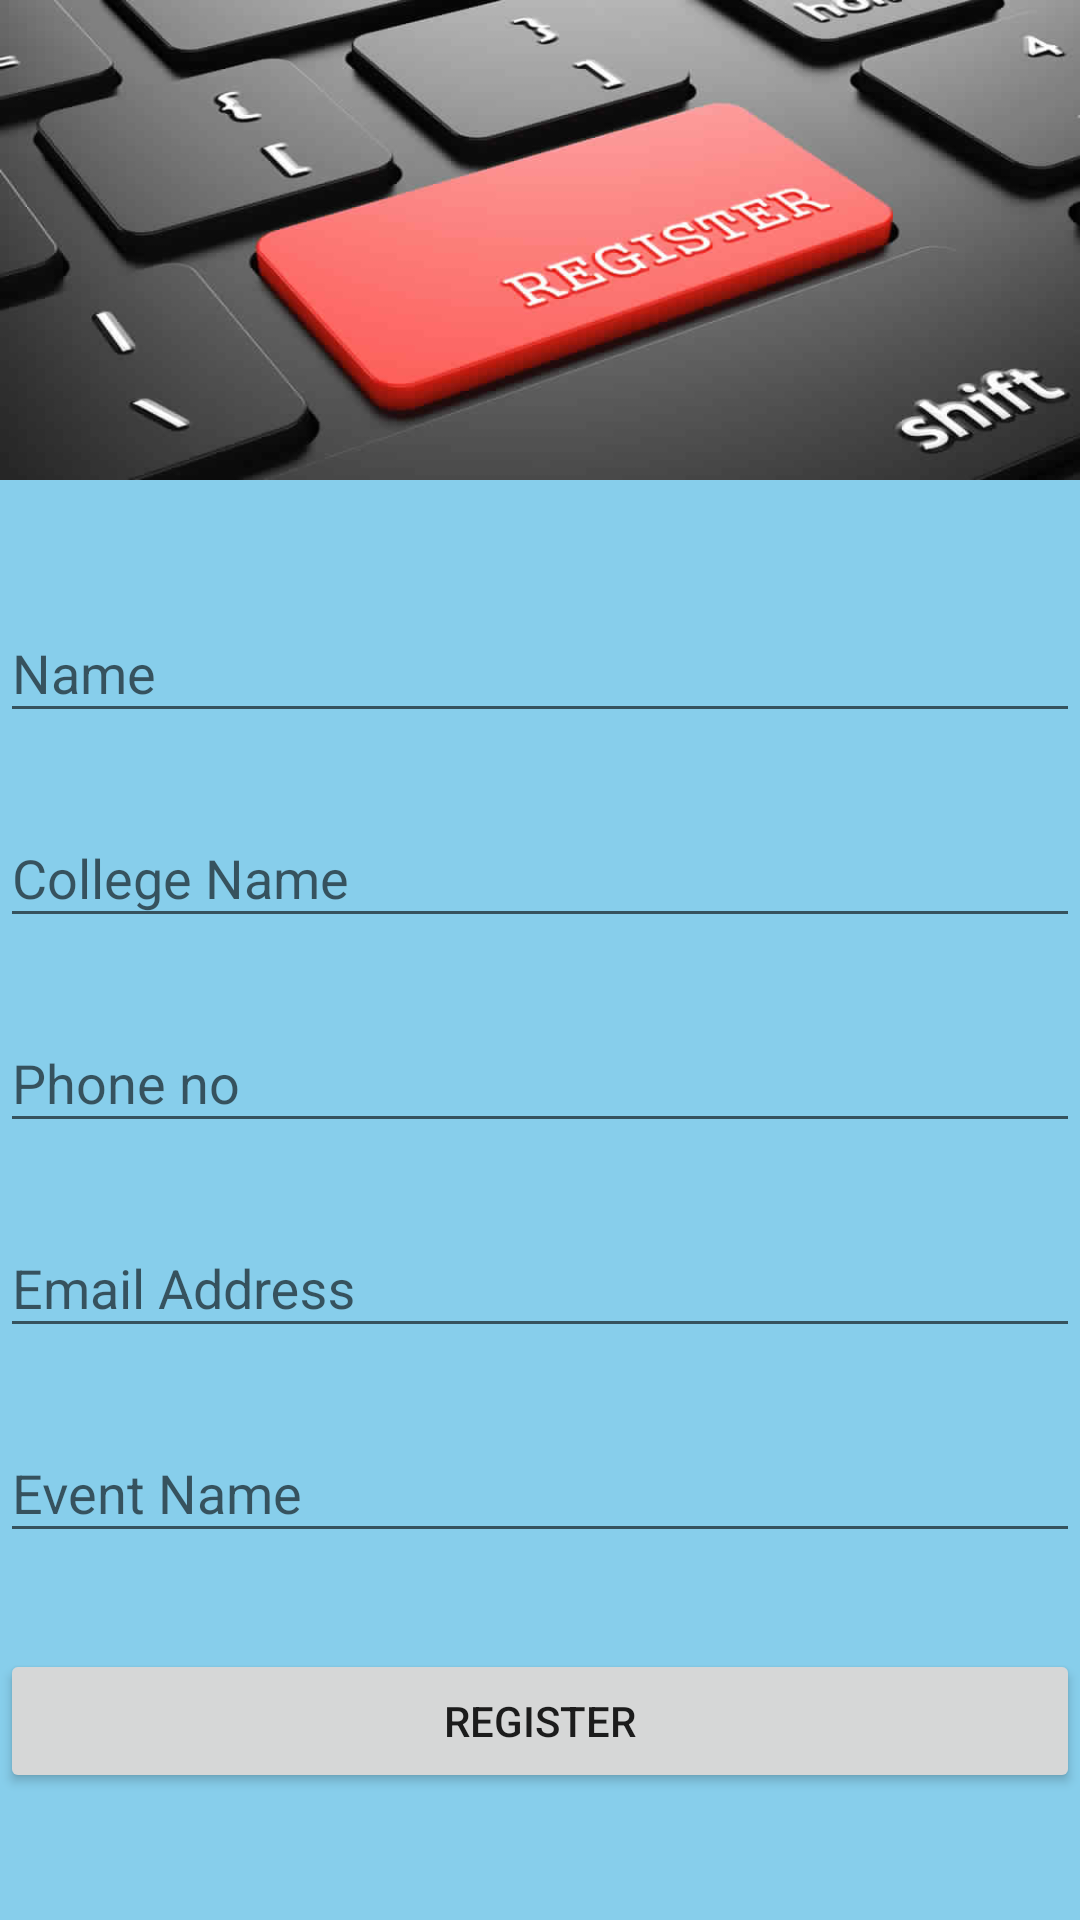

Produce the Android XML layout that renders to this screen, including the resource entries it uses.
<!-- AndroidManifest.xml: application theme AppTheme -->
<!-- res/layout/activity_event_register.xml -->
<?xml version="1.0" encoding="utf-8"?>

<RelativeLayout
    xmlns:android="http://schemas.android.com/apk/res/android"
    android:layout_width="fill_parent"
    android:layout_height="fill_parent"
    android:background="#87ceeb"
    android:fitsSystemWindows="true">

    <LinearLayout
        android:orientation="vertical"
        android:layout_width="match_parent"
        android:layout_height="wrap_content">

        <ImageView
            android:layout_width="wrap_content"
            android:layout_height="160dp"
            android:background="@drawable/res"
            android:layout_marginBottom="24dp"
            android:layout_gravity="center_horizontal" />

        
        <android.support.design.widget.TextInputLayout
            android:layout_width="match_parent"
            android:layout_height="wrap_content"
            android:layout_marginTop="8dp"
            android:layout_marginBottom="8dp">
            <EditText android:id="@+id/input_name"
                android:layout_width="match_parent"
                android:layout_height="wrap_content"
                android:inputType="textCapWords"
                android:hint="Name" />
        </android.support.design.widget.TextInputLayout>

        
        <android.support.design.widget.TextInputLayout
            android:layout_width="match_parent"
            android:layout_height="wrap_content"
            android:layout_marginTop="8dp"
            android:layout_marginBottom="8dp">
            <EditText android:id="@+id/input_email"
                android:layout_width="match_parent"
                android:layout_height="wrap_content"
                android:inputType="textEmailAddress"
                android:hint="College Name" />
        </android.support.design.widget.TextInputLayout>

        <android.support.design.widget.TextInputLayout
            android:layout_width="match_parent"
            android:layout_height="wrap_content"
            android:layout_marginTop="8dp"
            android:layout_marginBottom="8dp">
            <EditText
                android:layout_width="match_parent"
                android:layout_height="wrap_content"
                android:inputType="textCapWords"
                android:hint="Phone no" />
        </android.support.design.widget.TextInputLayout>
        <android.support.design.widget.TextInputLayout
            android:layout_width="match_parent"
            android:layout_height="wrap_content"
            android:layout_marginTop="8dp"
            android:layout_marginBottom="8dp">
            <EditText
                android:layout_width="match_parent"
                android:layout_height="wrap_content"
                android:inputType="textCapWords"
                android:hint="Email Address" />
        </android.support.design.widget.TextInputLayout>
        <android.support.design.widget.TextInputLayout
            android:layout_width="match_parent"
            android:layout_height="wrap_content"
            android:layout_marginTop="8dp"
            android:layout_marginBottom="8dp">
            <EditText
                android:layout_width="match_parent"
                android:layout_height="wrap_content"
                android:inputType="textCapWords"
                android:hint="Event Name" />
        </android.support.design.widget.TextInputLayout>



        
        <android.support.v7.widget.AppCompatButton
            android:id="@+id/btn123"
            android:layout_width="fill_parent"
            android:layout_height="wrap_content"
            android:layout_marginTop="24dp"
            android:layout_marginBottom="24dp"
            android:padding="12dp"
            android:text="Register"/>



    </LinearLayout>
</RelativeLayout>
<!-- resources referenced by this layout -->
<resources>
  <!-- drawable res: png bitmap (drawable, 28336 bytes) -->
  <style name="AppTheme" parent="Theme.AppCompat.Light.DarkActionBar">
          
          <item name="colorPrimary">@color/colorPrimary</item>
          <item name="colorPrimaryDark">@color/colorPrimaryDark</item>
          <item name="colorAccent">@color/colorAccent</item>
          <item name="windowActionBar">false</item>
          <item name="windowNoTitle">true</item>
      </style>
  <color name="colorPrimary">#3F51B5</color>
  <color name="colorPrimaryDark">#303F9F</color>
  <color name="colorAccent">#FF4081</color>
</resources>
